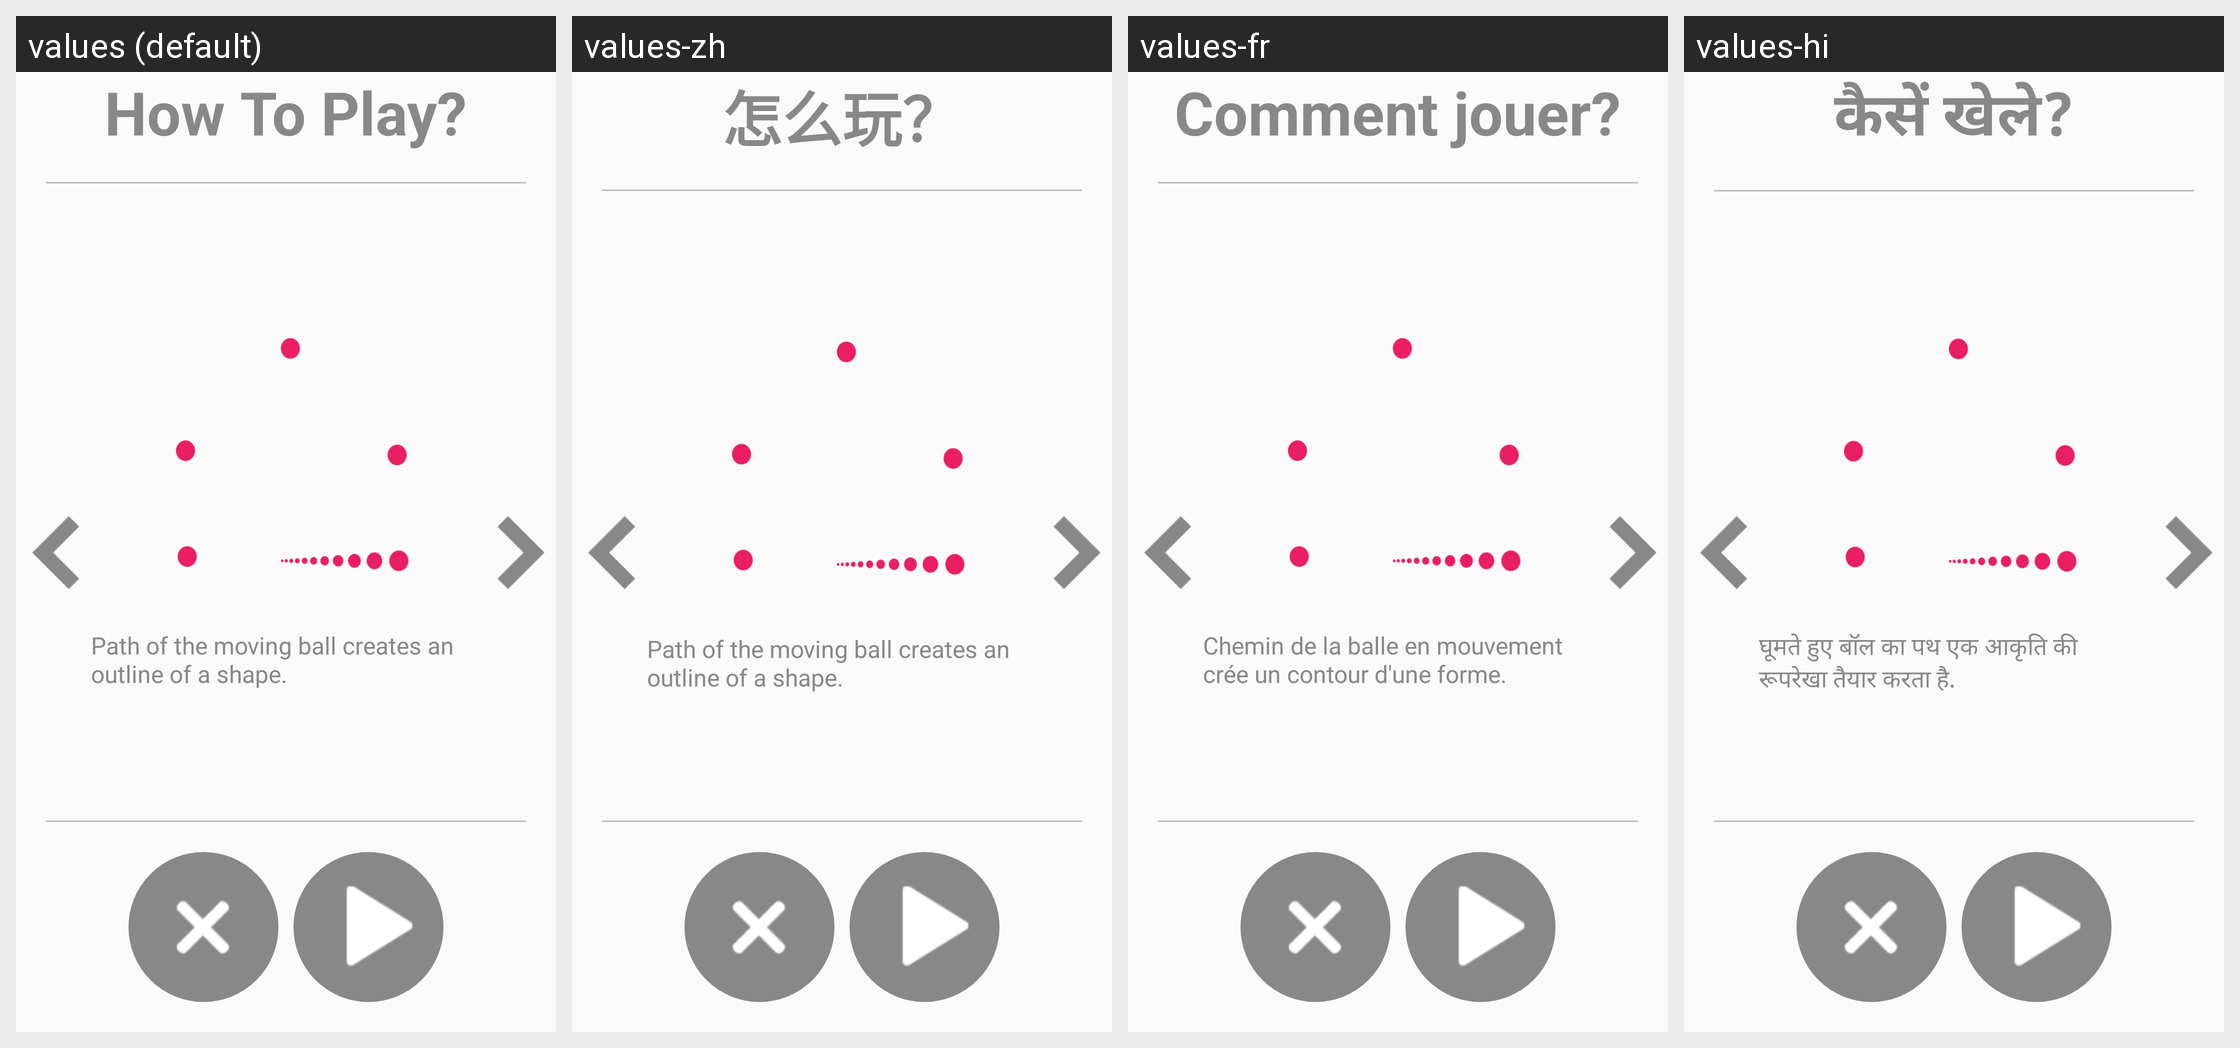

This grid shows one Android layout under several languages. Give, for every string resource on the screen, its name, the default text and each shown locale's text.
Android screen res/layout/activity_how_to_play_dancing_ball.xml rendered under 4 locales, left to right: values (default), values-zh, values-fr, values-hi. Device: Nexus 5 (rendered at 1080×1920; each locale shown at half size, 540×960, under a caption strip naming it); theme AppTheme.
Other locales in the repository, not shown: values-ar, values-de, values-es, values-it, values-ja, values-ko, values-pt, values-ru, values-tr.
Strings drawn on this screen, with the default value and each locale's value (text and hints the layout hard-codes, and strings that could not be matched under every locale, appear in the picture but are not listed):

how_to_play
  values: How To Play?
  values-zh: 怎么玩？
  values-fr: Comment jouer?
  values-hi: कैसें खेले?

how_to_play_dancing_ball1
  values: Path of the moving ball creates an outline of a shape.
  values-zh: Path of the moving ball creates an outline of a shape.
  values-fr: Chemin de la balle en mouvement crée un contour d'une forme.
  values-hi: घूमते हुए बॉल का पथ एक आकृति की रूपरेखा तैयार करता है.
